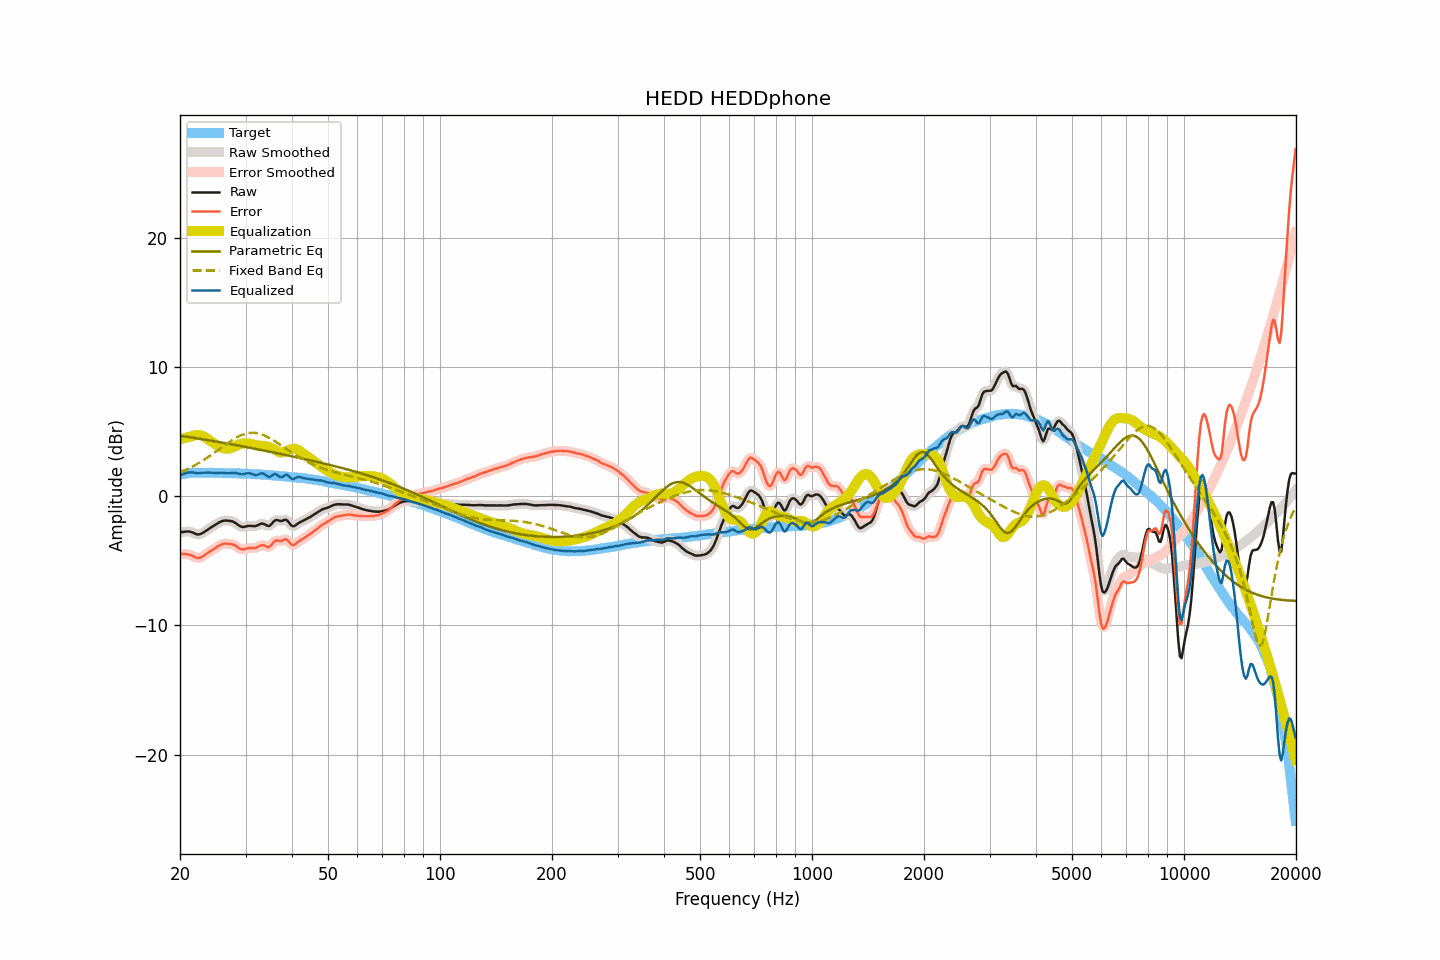

The table this chart was drawn from, first rows:
frequency, raw, smoothed, error, error_smoothed, equalization, parametric_eq, fixed_band_eq, equalized_raw, equalized_smoothed, target
20.00, -2.80, -2.80, -4.44, -4.45, 4.41, 4.68, 1.82, 1.61, 1.60, 1.65
20.20, -2.79, -2.78, -4.46, -4.46, 4.44, 4.66, 1.88, 1.65, 1.66, 1.67
20.40, -2.78, -2.77, -4.48, -4.47, 4.47, 4.64, 1.93, 1.69, 1.70, 1.70
20.61, -2.76, -2.76, -4.48, -4.49, 4.50, 4.62, 1.99, 1.74, 1.75, 1.72
20.81, -2.74, -2.74, -4.49, -4.50, 4.53, 4.60, 2.05, 1.79, 1.79, 1.75
21.02, -2.74, -2.74, -4.52, -4.51, 4.56, 4.58, 2.11, 1.82, 1.82, 1.78
21.23, -2.75, -2.75, -4.54, -4.54, 4.59, 4.56, 2.17, 1.84, 1.84, 1.79
21.44, -2.78, -2.78, -4.58, -4.58, 4.61, 4.54, 2.24, 1.84, 1.84, 1.80
21.66, -2.82, -2.83, -4.63, -4.64, 4.66, 4.52, 2.30, 1.84, 1.83, 1.81
21.87, -2.89, -2.88, -4.70, -4.70, 4.70, 4.50, 2.37, 1.81, 1.81, 1.81
22.09, -2.94, -2.94, -4.76, -4.75, 4.73, 4.49, 2.44, 1.79, 1.79, 1.82
22.31, -2.97, -2.96, -4.79, -4.78, 4.74, 4.47, 2.51, 1.77, 1.78, 1.82
22.54, -2.96, -2.95, -4.78, -4.77, 4.74, 4.45, 2.59, 1.78, 1.78, 1.82
22.76, -2.92, -2.92, -4.74, -4.73, 4.71, 4.42, 2.66, 1.79, 1.79, 1.82
22.99, -2.86, -2.86, -4.67, -4.67, 4.66, 4.40, 2.74, 1.81, 1.80, 1.81
23.22, -2.79, -2.79, -4.59, -4.60, 4.60, 4.38, 2.82, 1.81, 1.81, 1.81
23.45, -2.71, -2.71, -4.51, -4.51, 4.52, 4.36, 2.90, 1.82, 1.82, 1.81
23.69, -2.62, -2.62, -4.42, -4.42, 4.44, 4.34, 2.98, 1.82, 1.82, 1.81
23.92, -2.53, -2.53, -4.33, -4.34, 4.35, 4.32, 3.07, 1.82, 1.82, 1.80
24.16, -2.45, -2.45, -4.26, -4.26, 4.26, 4.30, 3.15, 1.82, 1.82, 1.81
24.40, -2.37, -2.37, -4.18, -4.18, 4.18, 4.28, 3.24, 1.81, 1.81, 1.81
24.65, -2.30, -2.29, -4.10, -4.10, 4.09, 4.26, 3.33, 1.79, 1.80, 1.80
24.89, -2.22, -2.21, -4.02, -4.02, 4.01, 4.24, 3.42, 1.79, 1.79, 1.80
25.14, -2.14, -2.14, -3.94, -3.94, 3.93, 4.21, 3.51, 1.79, 1.79, 1.80
25.39, -2.06, -2.06, -3.86, -3.86, 3.86, 4.19, 3.60, 1.80, 1.80, 1.80
25.65, -2.00, -1.99, -3.80, -3.79, 3.80, 4.17, 3.69, 1.80, 1.80, 1.80
25.91, -1.94, -1.94, -3.73, -3.73, 3.75, 4.15, 3.78, 1.81, 1.81, 1.79
26.16, -1.91, -1.91, -3.69, -3.69, 3.71, 4.13, 3.87, 1.80, 1.80, 1.79
26.43, -1.89, -1.89, -3.67, -3.68, 3.68, 4.10, 3.96, 1.80, 1.79, 1.78
26.69, -1.90, -1.89, -3.68, -3.68, 3.67, 4.08, 4.05, 1.77, 1.78, 1.78
26.96, -1.91, -1.90, -3.69, -3.69, 3.67, 4.06, 4.13, 1.77, 1.77, 1.78
27.23, -1.92, -1.92, -3.70, -3.70, 3.69, 4.04, 4.22, 1.78, 1.78, 1.78
27.50, -1.94, -1.94, -3.72, -3.72, 3.73, 4.01, 4.30, 1.79, 1.79, 1.78
27.77, -1.98, -1.98, -3.75, -3.75, 3.78, 3.99, 4.38, 1.80, 1.80, 1.77
28.05, -2.04, -2.04, -3.80, -3.81, 3.84, 3.97, 4.45, 1.80, 1.80, 1.77
28.33, -2.12, -2.12, -3.87, -3.88, 3.90, 3.94, 4.52, 1.78, 1.78, 1.76
28.62, -2.22, -2.21, -3.97, -3.97, 3.96, 3.92, 4.59, 1.74, 1.75, 1.75
28.90, -2.30, -2.30, -4.05, -4.05, 4.01, 3.90, 4.65, 1.71, 1.71, 1.75
29.19, -2.36, -2.36, -4.10, -4.10, 4.05, 3.87, 4.71, 1.69, 1.69, 1.74
29.48, -2.39, -2.38, -4.14, -4.13, 4.07, 3.85, 4.76, 1.69, 1.69, 1.75
29.78, -2.38, -2.37, -4.11, -4.11, 4.09, 3.83, 4.80, 1.71, 1.71, 1.74
30.08, -2.35, -2.35, -4.08, -4.08, 4.09, 3.80, 4.83, 1.74, 1.74, 1.74
30.38, -2.31, -2.32, -4.03, -4.04, 4.08, 3.78, 4.86, 1.77, 1.77, 1.72
30.68, -2.30, -2.30, -4.02, -4.02, 4.07, 3.75, 4.88, 1.77, 1.77, 1.72
30.99, -2.30, -2.30, -4.01, -4.01, 4.04, 3.73, 4.90, 1.75, 1.74, 1.71
31.30, -2.32, -2.32, -4.02, -4.02, 4.01, 3.71, 4.90, 1.70, 1.70, 1.71
31.61, -2.33, -2.32, -4.03, -4.02, 3.98, 3.68, 4.90, 1.65, 1.66, 1.70
31.93, -2.32, -2.31, -4.01, -4.00, 3.95, 3.66, 4.89, 1.63, 1.64, 1.69
32.24, -2.28, -2.27, -3.96, -3.96, 3.92, 3.63, 4.87, 1.64, 1.65, 1.68
32.57, -2.22, -2.22, -3.90, -3.89, 3.90, 3.61, 4.84, 1.69, 1.69, 1.68
32.89, -2.16, -2.16, -3.83, -3.83, 3.90, 3.58, 4.81, 1.74, 1.73, 1.67
33.22, -2.13, -2.14, -3.79, -3.80, 3.89, 3.56, 4.77, 1.76, 1.75, 1.66
33.55, -2.15, -2.16, -3.81, -3.81, 3.89, 3.53, 4.72, 1.74, 1.73, 1.66
33.89, -2.21, -2.21, -3.85, -3.86, 3.87, 3.51, 4.67, 1.66, 1.66, 1.65
34.23, -2.28, -2.28, -3.92, -3.92, 3.85, 3.48, 4.61, 1.57, 1.57, 1.64
34.57, -2.32, -2.30, -3.95, -3.93, 3.81, 3.46, 4.55, 1.49, 1.51, 1.63
34.92, -2.28, -2.26, -3.90, -3.88, 3.77, 3.43, 4.48, 1.49, 1.51, 1.62
35.27, -2.15, -2.15, -3.76, -3.76, 3.72, 3.41, 4.41, 1.57, 1.57, 1.61
35.62, -2.00, -2.01, -3.60, -3.61, 3.66, 3.38, 4.33, 1.66, 1.65, 1.60
35.97, -1.89, -1.90, -3.47, -3.49, 3.60, 3.36, 4.25, 1.71, 1.70, 1.59
... 635 more rows
